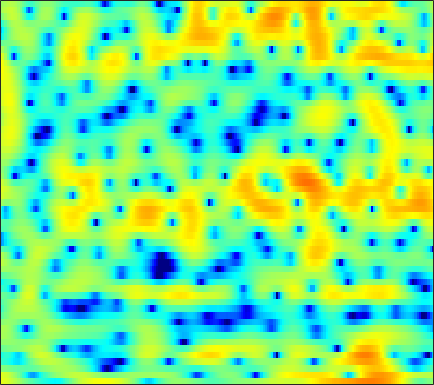

Values plotted in this chart, from the file beside it:
4.5319, 4.332, 4.0328, 3.7029, 3.4221, 2.9875, 2.4947, 2.0907, 1.52, 0.91337, 0.27921, -0.19662, -0.81491, -1.4258, -1.8567, -2.375, -2.8323, -3.1356, -3.5351, -3.9402, -4.3302, -4.6297, -5.0406, -5.4357
4.227, 3.995, 3.615, 3.145, 2.726, 2.073, 1.297, 0.6197, -0.4262, -1.668, -3.15, -4.431, -6.362, -8.377, -9.577, -9.943, -8.782, -7.48, -5.775, -4.297, -3.081, -2.317, -1.46, -0.7499
0.185, 0.0627, -0.1346, -0.3604, -0.5413, -0.7938, -1.045, -1.216, -1.425, -1.598, -1.717, -1.766, -1.772, -1.696, -1.588, -1.37, -1.085, -0.8347, -0.4672, -0.09122, 0.2717, 0.5351, 0.8527, 1.126
-3.433, -3.511, -3.785, -4.262, -4.751, -5.533, -6.327, -6.757, -6.838, -6.222, -5.072, -4.079, -2.782, -1.6, -0.8154, 0.08727, 0.8306, 1.294, 1.798, 2.176, 2.443, 2.574, 2.667, 2.663
-4.765, -4.004, -3.51, -3.55, -3.901, -4.782, -6.047, -7.042, -7.638, -6.678, -4.697, -3.135, -1.272, 0.2452, 1.17, 2.141, 2.842, 3.211, 3.505, 3.587, 3.465, 3.24, 2.77, 2.109
-1.321, -0.9586, -0.5779, -0.3096, -0.1801, -0.06835, 0.01888, 0.09306, 0.2424, 0.4679, 0.7844, 1.065, 1.468, 1.854, 2.114, 2.387, 2.548, 2.584, 2.486, 2.195, 1.68, 1.128, 0.1246, -1.253
0.6803, 0.7451, 0.7881, 0.7819, 0.7396, 0.6482, 0.5339, 0.4407, 0.3229, 0.2347, 0.2031, 0.2211, 0.3107, 0.4622, 0.6036, 0.7967, 0.9606, 1.05, 1.09, 1.015, 0.7988, 0.542, 0.0659, -0.5565
1.695, 1.649, 1.49, 1.207, 0.9055, 0.3681, -0.3235, -0.9425, -1.887, -2.889, -3.783, -4.227, -4.297, -3.753, -3.074, -2.038, -1.051, -0.4067, 0.2937, 0.8095, 1.151, 1.302, 1.378, 1.331
1.725, 1.75, 1.641, 1.351, 0.9971, 0.3034, -0.6956, -1.707, -3.508, -6.095, -10.04, -14.46, -16.42, -10.29, -7.058, -4.106, -2.064, -0.9282, 0.2067, 1.014, 1.561, 1.829, 2.033, 2.092
0.2402, 0.5176, 0.7694, 0.8701, 0.8483, 0.6788, 0.3497, 0.01043, -0.531, -1.114, -1.607, -1.841, -1.878, -1.587, -1.204, -0.5974, 0.008958, 0.4111, 0.8405, 1.125, 1.262, 1.269, 1.159, 0.9292
-1.964, -1.26, -0.4643, 0.1586, 0.5257, 0.8905, 1.136, 1.249, 1.33, 1.357, 1.363, 1.365, 1.371, 1.388, 1.405, 1.412, 1.38, 1.315, 1.163, 0.911, 0.5423, 0.1853, -0.4022, -1.13
-3.536, -2.404, -1.196, -0.2432, 0.3313, 0.9568, 1.457, 1.766, 2.096, 2.34, 2.498, 2.559, 2.574, 2.498, 2.378, 2.138, 1.806, 1.493, 0.9957, 0.397, -0.3049, -0.9071, -1.859, -3.02
-2.317, -1.656, -0.9327, -0.3208, 0.09189, 0.6142, 1.135, 1.533, 2.053, 2.532, 2.9, 3.086, 3.173, 3.062, 2.834, 2.349, 1.663, 1.036, 0.1105, -0.8192, -1.661, -2.218, -2.887, -3.595
-0.8723, -0.944, -1.248, -1.781, -2.231, -2.552, -2.111, -1.215, 0.3204, 1.812, 2.995, 3.625, 4.081, 4.101, 3.812, 2.989, 1.599, 0.1306, -2.568, -6.14, -9.099, -8.418, -5.679, -3.538
-3.515, -3.451, -3.977, -5.547, -7.721, -12.85, -13.99, -8.616, -3.662, -0.5633, 1.454, 2.466, 3.275, 3.561, 3.459, 2.896, 1.84, 0.7347, -1.118, -3.1, -4.297, -4.13, -2.863, -1.348
-5.501, -4.59, -3.883, -3.549, -3.423, -3.203, -2.696, -2.084, -1.084, -0.04405, 0.8779, 1.423, 1.934, 2.18, 2.192, 2.007, 1.622, 1.236, 0.6582, 0.1037, -0.3287, -0.5235, -0.6047, -0.538
-1.894, -1.54, -1.148, -0.8071, -0.5778, -0.2701, 0.05405, 0.3286, 0.7212, 1.117, 1.488, 1.725, 1.96, 2.068, 2.052, 1.904, 1.617, 1.309, 0.7949, 0.1821, -0.5075, -1.047, -1.762, -2.402
1.348, 1.27, 1.159, 1.05, 0.9856, 0.9311, 0.9311, 0.9799, 1.121, 1.335, 1.593, 1.796, 2.025, 2.178, 2.217, 2.132, 1.864, 1.528, 0.8713, -0.05501, -1.305, -2.504, -4.537, -7.162
2.865, 2.433, 1.823, 1.152, 0.6182, -0.08287, -0.6731, -0.9617, -1.008, -0.6441, 0.01091, 0.5886, 1.333, 1.952, 2.294, 2.549, 2.551, 2.373, 1.882, 1.069, -0.1014, -1.249, -3.178, -5.604
2.255, 1.591, 0.5944, -0.6426, -1.823, -3.895, -6.833, -9.71, -11.93, -8.408, -4.561, -2.401, -0.2573, 1.251, 2.055, 2.786, 3.178, 3.278, 3.173, 2.825, 2.26, 1.714, 0.8584, -0.03883
-1.286, -1.734, -2.289, -2.906, -3.513, -4.633, -6.066, -7.069, -7.423, -5.974, -3.762, -2.178, -0.4184, 0.9332, 1.69, 2.42, 2.874, 3.061, 3.136, 3.049, 2.823, 2.584, 2.176, 1.695
-10.3, -9.055, -6.894, -5.201, -4.294, -3.449, -2.85, -2.453, -1.893, -1.245, -0.506, 0.04755, 0.7222, 1.264, 1.577, 1.853, 1.978, 1.986, 1.923, 1.81, 1.691, 1.61, 1.534, 1.44
-10.2, -8.803, -6.359, -4.322, -3.138, -1.903, -0.9654, -0.4134, 0.1958, 0.6767, 1.044, 1.234, 1.379, 1.348, 1.228, 0.9067, 0.4126, -0.0418, -0.7077, -1.298, -1.592, -1.536, -1.071, -0.3555
-2.273, -2.263, -1.973, -1.452, -0.9868, -0.3638, 0.2182, 0.5987, 0.9934, 1.259, 1.354, 1.32, 1.107, 0.7102, 0.2373, -0.6381, -1.881, -3.136, -5.453, -8.858, -13.13, -12.8, -8.077, -4.221
-1.46, -1.822, -1.993, -1.838, -1.534, -0.9884, -0.4244, -0.04601, 0.3197, 0.493, 0.4596, 0.3059, -0.1043, -0.6766, -1.235, -2.116, -3.183, -4.124, -5.573, -7.114, -8.056, -7.65, -5.623, -3.162
-4.626, -6.524, -8.007, -7.005, -5.41, -3.424, -1.969, -1.208, -0.6054, -0.4297, -0.6155, -0.9864, -1.724, -2.716, -3.459, -4.355, -4.908, -5.002, -4.763, -4.189, -3.35, -2.566, -1.386, -0.02243
-4.111, -6.967, -9.534, -7.594, -5.264, -2.873, -1.317, -0.6332, -0.2158, -0.3093, -0.9227, -1.742, -3.332, -5.692, -8.175, -12.51, -14.59, -11.83, -7.912, -5.067, -2.929, -1.606, -0.07628, 1.231
1.608, 1.026, 0.4903, 0.3236, 0.4033, 0.6247, 0.8029, 0.8401, 0.6756, 0.2228, -0.5786, -1.414, -2.906, -4.856, -6.567, -8.721, -9.502, -8.706, -6.787, -4.855, -3.167, -2.052, -0.6962, 0.442
3.616, 3.326, 2.913, 2.565, 2.327, 2.022, 1.692, 1.442, 1.036, 0.5395, -0.08362, -0.6339, -1.502, -2.433, -3.126, -3.981, -4.596, -4.919, -5.123, -5.053, -4.629, -4.072, -3.08, -1.87
4.097, 3.805, 3.346, 2.812, 2.38, 1.827, 1.335, 1.011, 0.6413, 0.2984, -0.03576, -0.3306, -0.8082, -1.362, -1.899, -2.757, -3.815, -4.835, -6.607, -9.012, -11.62, -11.72, -8.506, -5.049
3.356, 2.919, 2.079, 0.9448, -0.02127, -1.285, -2.203, -2.553, -2.505, -2.172, -1.83, -1.649, -1.538, -1.666, -1.869, -2.315, -3.073, -3.837, -5.245, -7.177, -9.037, -8.947, -6.472, -3.308
1.427, 0.8267, -0.5576, -2.734, -5.072, -9.868, -17.99, -16.98, -10.64, -7.423, -5.764, -5.059, -4.563, -4.331, -4.168, -3.951, -3.687, -3.472, -3.159, -2.755, -2.176, -1.571, -0.5306, 0.7067
0.612, 0.2128, -0.7416, -2.218, -3.648, -5.777, -7.48, -8.039, -7.818, -7.425, -7.443, -7.816, -8.852, -9.89, -10.14, -9.249, -7.303, -5.809, -3.998, -2.421, -1.038, -0.1347, 1.021, 2.034
1.201, 1.189, 0.9086, 0.3539, -0.2069, -1.063, -1.987, -2.662, -3.624, -4.805, -6.351, -7.926, -11.05, -16.27, -21.14, -15.71, -10.29, -7.564, -4.865, -2.836, -1.226, -0.1898, 0.9758, 1.977
1.935, 2.167, 2.227, 2.06, 1.798, 1.284, 0.5918, -0.02037, -0.992, -2.12, -3.414, -4.419, -5.759, -6.84, -7.272, -7.227, -6.47, -5.667, -4.473, -3.27, -2.111, -1.268, -0.2446, 0.6671
2.652, 2.992, 3.238, 3.256, 3.13, 2.781, 2.237, 1.691, 0.8216, -0.183, -1.324, -2.248, -3.456, -4.566, -5.293, -5.989, -6.344, -6.342, -6.015, -5.365, -4.473, -3.749, -2.701, -1.721
3.317, 3.736, 4.113, 4.256, 4.211, 3.95, 3.462, 2.943, 2.052, 0.9194, -0.4419, -1.647, -3.446, -5.526, -7.204, -9.497, -11.41, -12.09, -11.78, -10.65, -9.297, -8.224, -6.786, -5.24
3.444, 3.974, 4.483, 4.75, 4.787, 4.614, 4.18, 3.688, 2.782, 1.569, 0.0352, -1.349, -3.652, -6.58, -9.373, -14.54, -23.87, -30.13, -20.81, -17.64, -16.43, -15.61, -13.53, -10.6
2.767, 3.484, 4.187, 4.618, 4.764, 4.717, 4.394, 3.974, 3.179, 2.114, 0.7635, -0.4292, -2.297, -4.458, -6.264, -8.746, -11.12, -12.61, -14.27, -16.38, -20.04, -24.24, -20.45, -13.79
1.635, 2.582, 3.507, 4.107, 4.344, 4.397, 4.165, 3.817, 3.139, 2.244, 1.152, 0.2431, -1.065, -2.447, -3.489, -4.868, -6.132, -7.008, -8.062, -8.937, -9.456, -9.519, -8.956, -7.805
1.244, 2.244, 3.23, 3.844, 4.076, 4.098, 3.82, 3.427, 2.68, 1.731, 0.6377, -0.2275, -1.349, -2.343, -2.977, -3.65, -4.14, -4.429, -4.716, -4.877, -4.943, -4.931, -4.748, -4.524
2.229, 3.073, 3.919, 4.393, 4.523, 4.386, 3.895, 3.295, 2.19, 0.7414, -0.9908, -2.433, -4.217, -5.397, -5.668, -5.304, -4.645, -4.145, -3.591, -3.219, -3.018, -2.943, -3.01, -3.194
3.411, 4.159, 4.842, 5.175, 5.187, 4.885, 4.191, 3.401, 1.939, -0.107, -2.926, -5.857, -12.04, -30.88, -16.38, -9.477, -6.223, -4.705, -3.378, -2.615, -2.251, -2.215, -2.519, -3.172
3.617, 4.253, 4.777, 4.98, 4.909, 4.53, 3.824, 3.076, 1.776, 0.148, -1.788, -3.344, -5.337, -6.567, -6.675, -5.998, -4.945, -4.205, -3.4, -2.838, -2.561, -2.579, -2.863, -3.588
3.705, 4.111, 4.416, 4.442, 4.29, 3.857, 3.179, 2.513, 1.449, 0.2281, -1.096, -2.069, -3.252, -4.183, -4.61, -4.868, -4.802, -4.585, -4.193, -3.762, -3.414, -3.236, -3.135, -3.249
4.279, 4.446, 4.492, 4.314, 4.045, 3.502, 2.748, 2.051, 0.951, -0.3441, -1.808, -2.989, -4.627, -6.165, -7.12, -7.795, -7.727, -7.273, -6.409, -5.507, -4.67, -4.092, -3.47, -2.913
4.945, 4.899, 4.665, 4.265, 3.851, 3.163, 2.31, 1.56, 0.3733, -1.068, -2.839, -4.511, -7.302, -11.19, -15.4, -20.86, -15.94, -12.6, -9.673, -7.773, -6.381, -5.526, -4.466, -3.443
5.385, 5.059, 4.463, 3.734, 3.125, 2.274, 1.421, 0.7667, -0.1526, -1.221, -2.535, -3.774, -5.769, -8.176, -10.03, -11.54, -11.27, -10.42, -9.411, -8.762, -8.34, -7.984, -7.07, -5.635
5.532, 4.804, 3.587, 2.128, 0.9733, -0.4312, -1.314, -1.53, -1.437, -1.296, -1.35, -1.559, -2.099, -2.822, -3.456, -4.279, -5.082, -5.76, -6.971, -8.815, -12.01, -16.16, -18.71, -11
4.535, 3.486, 1.643, -0.9976, -3.857, -10.1, -16.16, -9.897, -4.894, -2.266, -0.8234, -0.2079, 0.09278, 0.001873, -0.2625, -0.876, -1.709, -2.511, -3.791, -5.35, -7.051, -7.988, -7.969, -6.211
2.044, 1.417, 0.3206, -1.095, -2.348, -3.939, -4.491, -3.898, -2.418, -0.967, 0.1116, 0.6032, 0.9515, 0.928, 0.7191, 0.1852, -0.6223, -1.358, -2.463, -3.614, -4.557, -4.962, -4.927, -4.121
-1.391, -1.012, -0.6114, -0.3721, -0.2429, -0.07035, 0.2006, 0.4816, 0.9352, 1.404, 1.76, 1.914, 1.952, 1.749, 1.413, 0.7449, -0.2251, -1.161, -2.755, -4.78, -7.354, -9.489, -11.1, -9.055
-6.445, -4.488, -2.465, -0.98, -0.1202, 0.7771, 1.439, 1.827, 2.222, 2.474, 2.585, 2.601, 2.452, 2.145, 1.783, 1.105, 0.1857, -0.7185, -2.272, -4.372, -7.194, -9.832, -12.15, -9.717
-7.964, -5.636, -3.163, -1.303, -0.2404, 0.8181, 1.549, 1.919, 2.208, 2.299, 2.254, 2.139, 1.909, 1.613, 1.37, 0.9686, 0.4664, 0.009358, -0.7141, -1.539, -2.341, -2.874, -3.212, -3.049
-4.684, -3.095, -1.302, 0.1067, 0.9031, 1.653, 2.076, 2.185, 2.085, 1.761, 1.275, 0.8442, 0.3723, 0.07642, 0.01297, 0.1058, 0.2683, 0.3808, 0.4494, 0.413, 0.2509, 0.0949, -0.188, -0.55
-0.5261, 0.4177, 1.473, 2.283, 2.707, 3.005, 2.953, 2.672, 1.949, 0.7789, -0.8922, -2.421, -4.501, -5.37, -4.69, -2.881, -1.153, -0.1408, 0.8288, 1.412, 1.656, 1.665, 1.399, 0.7992
1.488, 2.002, 2.569, 2.955, 3.113, 3.095, 2.77, 2.294, 1.276, -0.3042, -2.656, -5.176, -10.21, -14.01, -10.13, -5.485, -2.568, -1.101, 0.2474, 1.067, 1.504, 1.578, 1.418, 0.9613
1.058, 1.42, 1.855, 2.163, 2.279, 2.251, 2.003, 1.655, 0.9685, 0.0552, -1.04, -1.863, -2.778, -3.154, -3.017, -2.376, -1.523, -0.8988, -0.2012, 0.2955, 0.5818, 0.6439, 0.5584, 0.294
